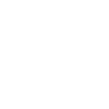
t = 0.00 s
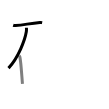
t = 2.50 s
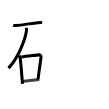
t = 4.75 s
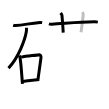
t = 7.25 s
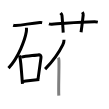
t = 9.50 s
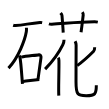
t = 12.00 s

The animated SVG that drew these frames (rendered in a browser with its animation timeline set to each time). Animation: 12 SMIL elements (animate=12); one cycle of 12.00 s.

<svg width="109px" height="109px" viewBox="0 0 px 109px" xmlns="http://www.w3.org/2000/svg" xmlns:xlink="http://www.w3.org/1999/xlink" xml:space="preserve" version="1.1"  baseProfile="full">
<path d="M13.18,25.24c0.63,0.22,1.81,0.3,2.43,0.26c7.99-0.56,13.62-1.99,24.3-3.03c1.06-0.11,1.7,0.13,2.23,0.24" style="fill:none;stroke:black;stroke-width:3;opacity:0">
  <animate attributeType="CSS" attributeName="opacity" from="0" to="1" begin="0s" dur="1s" repeatCount="0" fill="freeze" />
</path>
<path d="M26.45,27.73c0.05,0.95,0.11,2.46-0.1,3.82C25.04,39.6,18.63,57.3,8.5,68.13" style="fill:none;stroke:black;stroke-width:3;opacity:0">
  <animate attributeType="CSS" attributeName="opacity" from="0" to="1" begin="1s" dur="1s" repeatCount="0" fill="freeze" />
</path>
<path d="M19.17,55.67c0.31,0.49,0.61,0.89,0.75,1.5c1.03,4.74,1.82,18.07,2.55,26.79" style="fill:none;stroke:black;stroke-width:3;opacity:0">
  <animate attributeType="CSS" attributeName="opacity" from="0" to="1" begin="2s" dur="1s" repeatCount="0" fill="freeze" />
</path>
<path d="M21.23,57.1C27,56,35.42,55.39,39.06,54.71c1.33-0.25,2.12,1.48,1.93,2.93c-0.78,6.06-1.83,13.38-3,21.75" style="fill:none;stroke:black;stroke-width:3;opacity:0">
  <animate attributeType="CSS" attributeName="opacity" from="0" to="1" begin="3s" dur="1s" repeatCount="0" fill="freeze" />
</path>
<path d="M23.09,81.44c5.02-0.61,9.6-1.16,16.18-1.92" style="fill:none;stroke:black;stroke-width:3;opacity:0">
  <animate attributeType="CSS" attributeName="opacity" from="0" to="1" begin="4s" dur="1s" repeatCount="0" fill="freeze" />
</path>
<path d="M48.92,23.93c0.92,0.3,1.99,0.33,2.91,0.3c10.06-0.32,25.13-2.32,42.76-2.4c1.53-0.01,2.45,0.14,3.22,0.3" style="fill:none;stroke:black;stroke-width:3;opacity:0">
  <animate attributeType="CSS" attributeName="opacity" from="0" to="1" begin="5s" dur="1s" repeatCount="0" fill="freeze" />
</path>
<path d="M60.58,13.03c1.03,1.31,1.35,1.72,1.41,2.47c0.6,7.17,1.1,14.45,1.23,17.06" style="fill:none;stroke:black;stroke-width:3;opacity:0">
  <animate attributeType="CSS" attributeName="opacity" from="0" to="1" begin="6s" dur="1s" repeatCount="0" fill="freeze" />
</path>
<path d="M82.37,12.07c0.63,0.93,0.96,1.7,0.83,2.91c-0.84,7.13-1.19,10.62-2.15,17.34" style="fill:none;stroke:black;stroke-width:3;opacity:0">
  <animate attributeType="CSS" attributeName="opacity" from="0" to="1" begin="7s" dur="1s" repeatCount="0" fill="freeze" />
</path>
<path d="M64.03,39.83c0,1.49-0.63,3.77-1.26,5.05C58.66,53.2,50.51,63.64,45.1,69.15" style="fill:none;stroke:black;stroke-width:3;opacity:0">
  <animate attributeType="CSS" attributeName="opacity" from="0" to="1" begin="8s" dur="1s" repeatCount="0" fill="freeze" />
</path>
<path d="M58.27,57.64c0.81,1.19,0.64,2.36,0.67,3.58c0.18,9.13-0.6,29.85-0.13,34.33" style="fill:none;stroke:black;stroke-width:3;opacity:0">
  <animate attributeType="CSS" attributeName="opacity" from="0" to="1" begin="9s" dur="1s" repeatCount="0" fill="freeze" />
</path>
<path d="M94.66,47.3c0,1.36,0.03,2.87-1.05,3.97c-4.94,4.98-9.84,9.61-16.41,14.34" style="fill:none;stroke:black;stroke-width:3;opacity:0">
  <animate attributeType="CSS" attributeName="opacity" from="0" to="1" begin="10s" dur="1s" repeatCount="0" fill="freeze" />
</path>
<path d="M75.12,41.24c0.43,0.82,1,2.97,1,4.1c0,3.38-0.11,24.16-0.11,36.66s1.49,13.71,10.24,13.71s10.08-1.46,10.08-10.53" style="fill:none;stroke:black;stroke-width:3;opacity:0">
  <animate attributeType="CSS" attributeName="opacity" from="0" to="1" begin="11s" dur="1s" repeatCount="0" fill="freeze" />
</path>
</svg>
